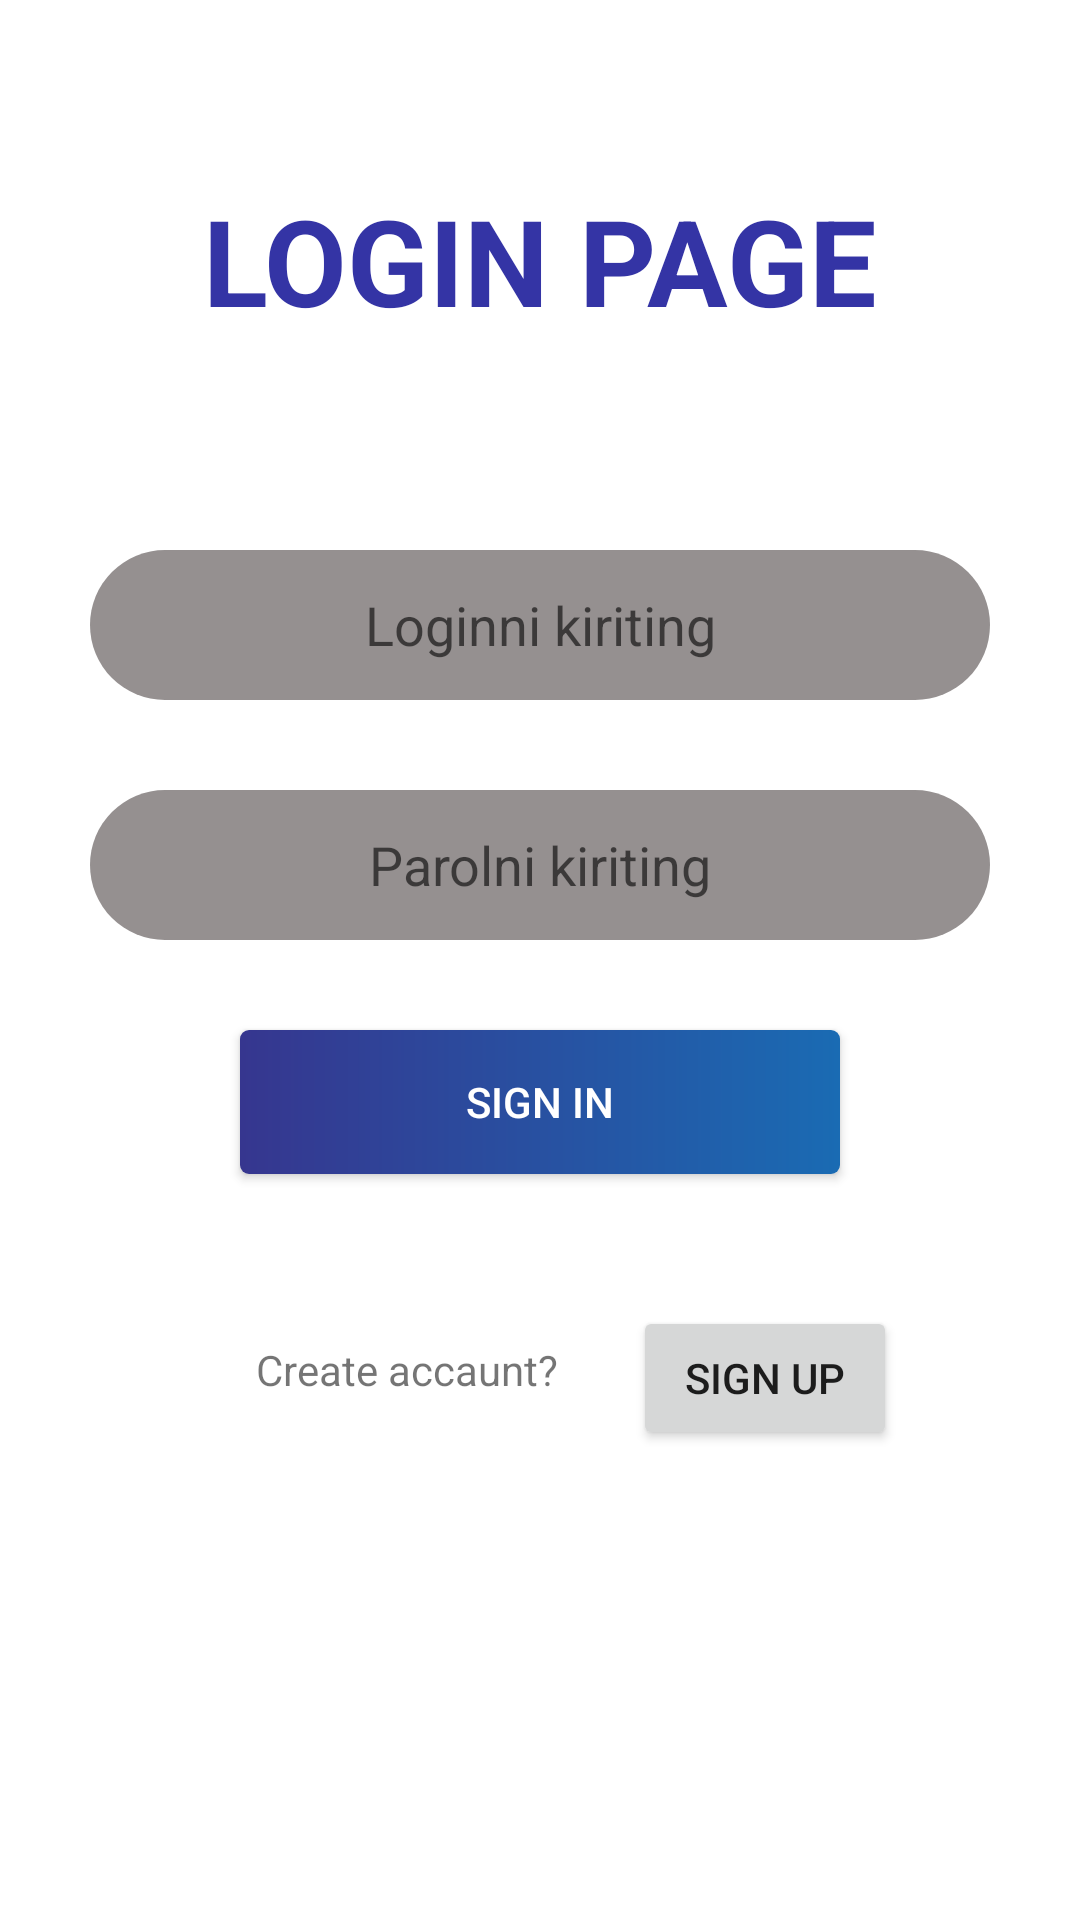

Layout XML and referenced resources for this Android screen:
<!-- AndroidManifest.xml: application theme Theme.SingleActivity -->
<!-- res/layout/activity_main.xml -->
<?xml version="1.0" encoding="utf-8"?>
<androidx.constraintlayout.widget.ConstraintLayout xmlns:android="http://schemas.android.com/apk/res/android"
    xmlns:app="http://schemas.android.com/apk/res-auto"
    xmlns:tools="http://schemas.android.com/tools"
    android:layout_width="match_parent"
    android:layout_height="match_parent"
    tools:context=".MainActivity">

    <TextView
        android:id="@+id/txtPP"
        android:layout_margin="20dp"
        app:layout_constraintEnd_toEndOf="parent"
        app:layout_constraintStart_toStartOf="parent"
        app:layout_constraintTop_toTopOf="parent"
        android:layout_width="wrap_content"
        android:layout_height="wrap_content"/>


    <TextView
        android:id="@+id/txtLoginPage"
        android:textStyle="bold"
        android:textColor="#3434A5"
        android:textSize="40sp"
        android:layout_marginTop="60dp"
        app:layout_constraintEnd_toEndOf="parent"
        app:layout_constraintStart_toStartOf="parent"
        app:layout_constraintTop_toTopOf="parent"
        android:text="LOGIN PAGE"
        android:layout_width="wrap_content"
        android:layout_height="wrap_content"/>


    <EditText
        android:id="@+id/edLogin"
        android:layout_width="match_parent"
        android:layout_height="50dp"
        android:layout_marginStart="30dp"
        android:layout_marginTop="70dp"
        app:layout_constraintTop_toBottomOf="@id/txtLoginPage"
        android:layout_marginEnd="30dp"
        android:background="@drawable/rectangle"
        android:gravity="center"
        android:hint="Loginni kiriting"
         />

    <EditText
        android:id="@+id/edPassword"
        android:layout_width="match_parent"
        android:layout_height="50dp"
        android:layout_margin="30dp"
        android:background="@drawable/rectangle"
        android:gravity="center"
        android:hint="Parolni kiriting"
        app:layout_constraintTop_toBottomOf="@id/edLogin" />

    <androidx.appcompat.widget.AppCompatButton
        android:id="@+id/btnSignIn"
        android:layout_width="200dp"
        android:layout_height="wrap_content"
        android:layout_marginTop="30dp"
        android:background="@drawable/gradient"
        android:textColor="#FFFFFF"
        android:text="Sign in"
        app:layout_constraintEnd_toEndOf="parent"
        app:layout_constraintStart_toStartOf="parent"
        app:layout_constraintTop_toBottomOf="@id/edPassword" />

    <Button
        android:id="@+id/btnSignUp"
        android:layout_width="wrap_content"
        android:layout_height="0dp"
        android:layout_marginStart="150dp"
        android:layout_marginTop="44dp"
        app:layout_constraintStart_toStartOf="parent"
        android:text="Sign up"
        app:layout_constraintEnd_toEndOf="parent"
        app:layout_constraintTop_toBottomOf="@+id/btnSignIn" />

    <TextView
        android:layout_width="wrap_content"
        android:layout_height="25dp"
        app:layout_constraintBottom_toBottomOf="@id/btnSignUp"
        app:layout_constraintTop_toTopOf="@id/btnSignUp"
        android:layout_marginEnd="25dp"
        android:text="Create accaunt?"
        app:layout_constraintEnd_toStartOf="@+id/btnSignUp"
        app:layout_constraintTop_toBottomOf="@+id/btnSignIn" />


</androidx.constraintlayout.widget.ConstraintLayout>
<!-- resources referenced by this layout -->
<resources>
  <!-- drawable gradient (drawable) -->
  <?xml version="1.0" encoding="utf-8"?>
  <shape xmlns:android="http://schemas.android.com/apk/res/android"
      android:shape="rectangle">
      <corners
          android:radius="3dp"/>
      <gradient
          android:startColor="#36368F"
          android:endColor="#1A6BB3"/>
  
  </shape>
  <!-- drawable rectangle (drawable) -->
  <?xml version="1.0" encoding="utf-8"?>
  <shape xmlns:android="http://schemas.android.com/apk/res/android"
      android:shape="rectangle">
      <corners
          android:radius="25dp"/>
      <solid
          android:color="#959090"/>
  
  </shape>
  <style name="Theme.SingleActivity" parent="Theme.MaterialComponents.DayNight.NoActionBar">
          
          <item name="colorPrimary">@color/purple_500</item>
          <item name="android:windowFullscreen">true</item>
          <item name="colorPrimaryVariant">@color/purple_700</item>
          <item name="colorOnPrimary">@color/white</item>
          
          <item name="colorSecondary">@color/teal_200</item>
          <item name="colorSecondaryVariant">@color/teal_700</item>
          <item name="colorOnSecondary">@color/black</item>
          
          <item name="android:statusBarColor" tools:targetApi="l">?attr/colorPrimaryVariant</item>
          
      </style>
  <!-- not gathered from this repository: default colours our renderer supplied (Android Studio template values) -->
  <color name="purple_500">#FF6200EE</color>
  <color name="purple_700">#FF3700B3</color>
  <color name="teal_200">#FF03DAC5</color>
  <color name="teal_700">#FF018786</color>
  <color name="black">#FF000000</color>
  <color name="white">#FFFFFFFF</color>
</resources>
